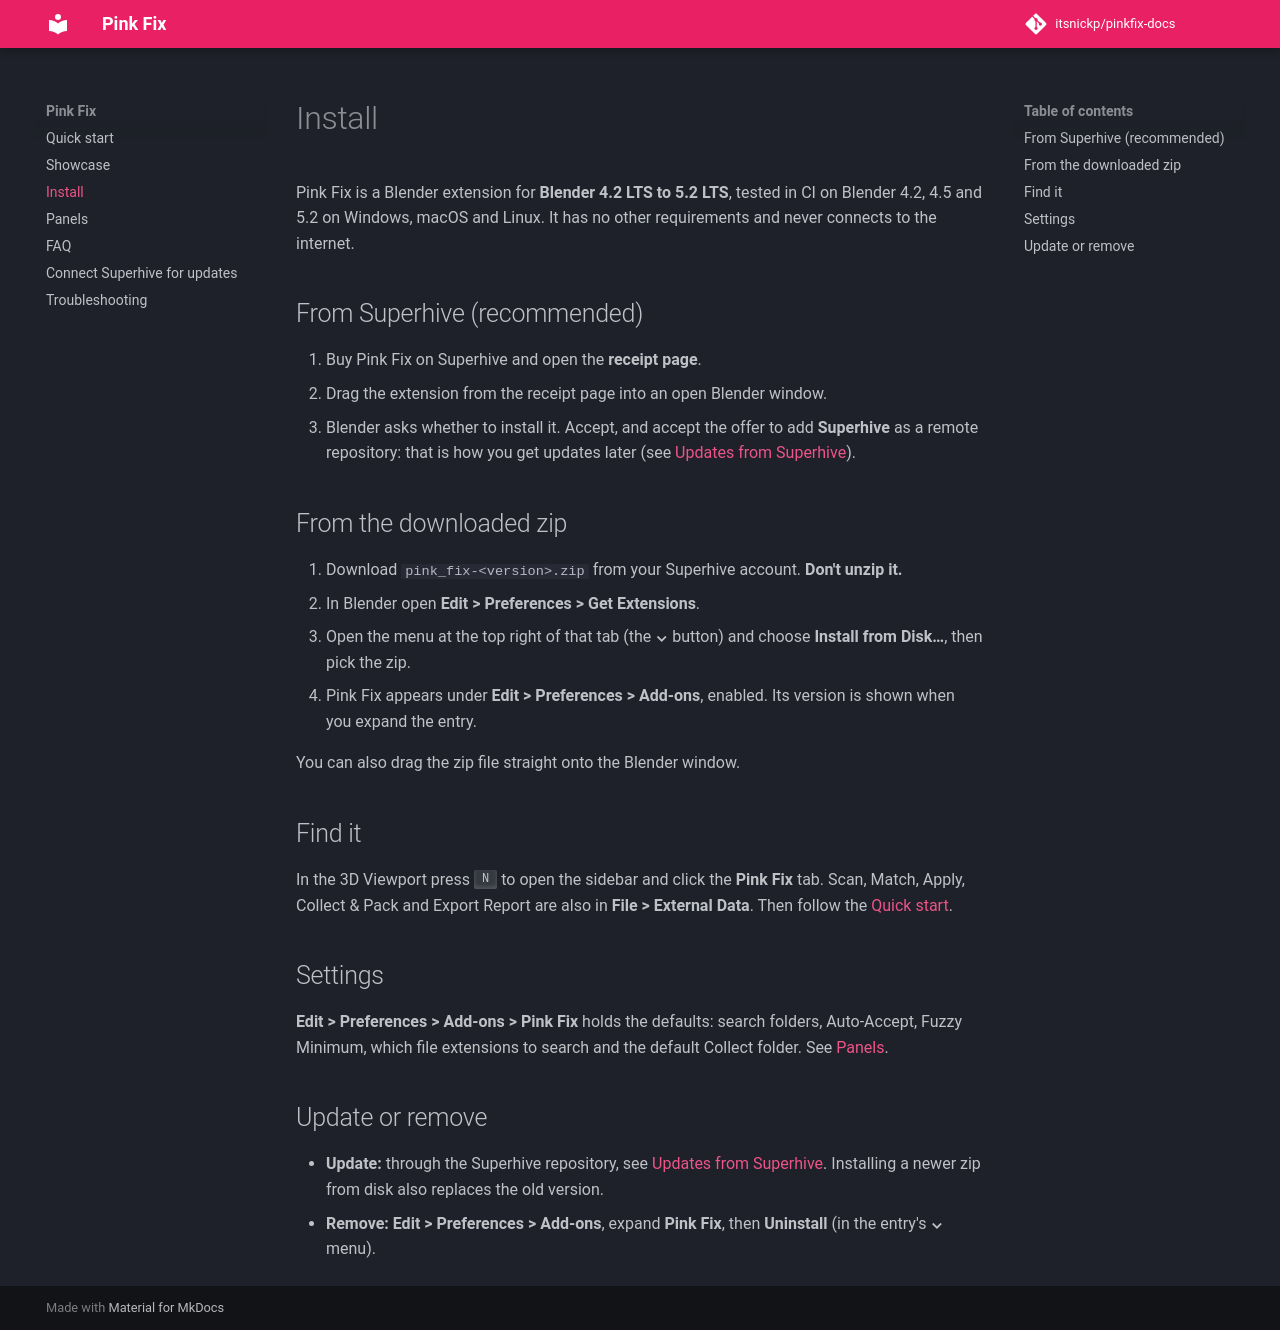

repository: itsnickp/pinkfix-docs · page: install/index.html · generator: mkdocs

# Install

Pink Fix is a Blender extension for **Blender 4.2 LTS to 5.2 LTS**, tested in CI on Blender
4.2, 4.5 and 5.2 on Windows, macOS and Linux. It has no other requirements and never connects to the internet.

## From Superhive (recommended)

1. Buy Pink Fix on Superhive and open the **receipt page**.
2. Drag the extension from the receipt page into an open Blender window.
3. Blender asks whether to install it. Accept, and accept the offer to add **Superhive** as
   a remote repository: that is how you get updates later (see
   [Updates from Superhive](updates.md)).

## From the downloaded zip

1. Download `pink_fix-<version>.zip` from your Superhive account. **Don't unzip it.**
2. In Blender open **Edit > Preferences > Get Extensions**.
3. Open the menu at the top right of that tab (the **⌄** button) and choose
   **Install from Disk…**, then pick the zip.
4. Pink Fix appears under **Edit > Preferences > Add-ons**, enabled. Its version is shown
   when you expand the entry.

You can also drag the zip file straight onto the Blender window.

## Find it

In the 3D Viewport press ++n++ to open the sidebar and click the **Pink Fix** tab.
Scan, Match, Apply, Collect & Pack and Export Report are also in **File > External Data**. Then follow the [Quick start](index.md).

## Settings

**Edit > Preferences > Add-ons > Pink Fix** holds the defaults: search folders, Auto-Accept, Fuzzy Minimum, which file extensions to search and the default
Collect folder. See [Panels](panels.md#preferences).

## Update or remove

- **Update:** through the Superhive repository, see [Updates from Superhive](updates.md).
  Installing a newer zip from disk also replaces the old version.
- **Remove:** **Edit > Preferences > Add-ons**, expand **Pink Fix**, then **Uninstall**
  (in the entry's **⌄** menu).
